The GitHub repository Shrawan662000/Computer-Vision contains a labelled image folder "Fruits Dataset.v2-raw.folder" with 6 categories: tomato 3, tomato 4, tomato cherry red, tomato maroon, tomato yellow, walnut. Examples follow, each with its label.

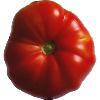
Label: tomato 3

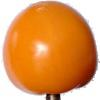
Label: tomato yellow

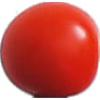
Label: tomato cherry red

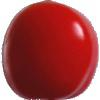
Label: tomato 4

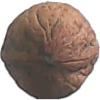
Label: walnut

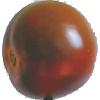
Label: tomato maroon
